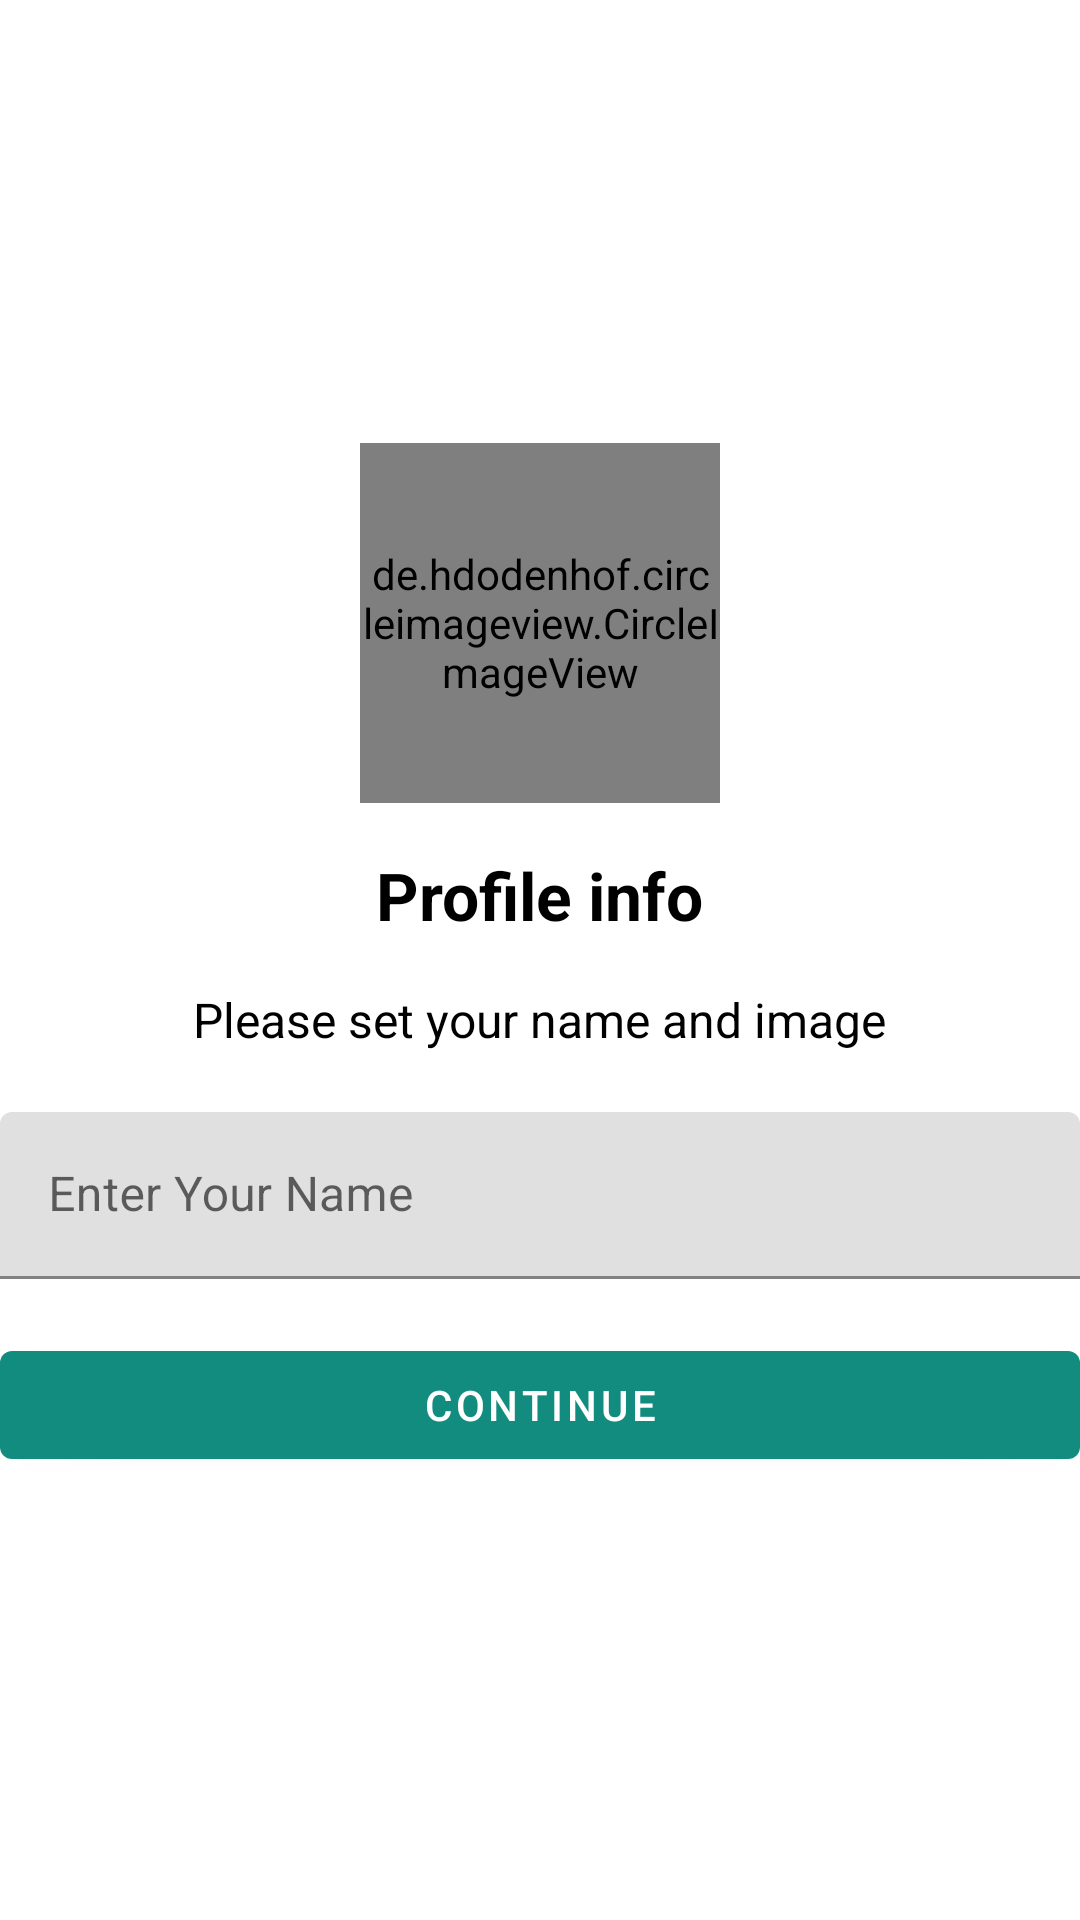

Layout XML and referenced resources for this Android screen:
<!-- AndroidManifest.xml: application theme Theme.AllPlayerv10 -->
<!-- res/layout/activity_profile.xml -->
<?xml version="1.0" encoding="utf-8"?>
<LinearLayout xmlns:android="http://schemas.android.com/apk/res/android"
    xmlns:app="http://schemas.android.com/apk/res-auto"
    xmlns:tools="http://schemas.android.com/tools"
    android:layout_width="match_parent"
    android:layout_height="match_parent"
    android:orientation="vertical"
    android:gravity="center"
    tools:context=".activity.ProfileActivity">


    <de.hdodenhof.circleimageview.CircleImageView
        android:id="@+id/userImage"
        android:layout_width="120dp"
        android:src="@drawable/logo"
        android:layout_height="120dp"/>


    <TextView
        android:layout_width="wrap_content"
        android:layout_height="wrap_content"
        android:layout_marginTop="16dp"
        android:textSize="22sp"
        android:textColor="@color/black"
        android:textStyle="bold"
        android:text="Profile info"/>
    <TextView
        android:layout_width="wrap_content"
        android:layout_height="wrap_content"
        android:layout_marginTop="16dp"
        android:textSize="16sp"
        android:textColor="@color/black"
        android:text="Please set your name and image"/>

    <com.google.android.material.textfield.TextInputLayout
        style="@style/ThemeOverlay.Material3.TextInputEditText.OutlinedBox"
        android:layout_width="match_parent"
        android:layout_height="wrap_content"
        android:layout_marginTop="20dp"
        >

        <com.google.android.material.textfield.TextInputEditText
            android:id="@+id/userName"
            android:layout_width="match_parent"
            android:layout_height="wrap_content"
            android:hint="Enter Your Name" />
    </com.google.android.material.textfield.TextInputLayout>

    <com.google.android.material.button.MaterialButton
        android:id="@+id/continueBtn"
        android:layout_width="match_parent"
        android:layout_height="wrap_content"
        android:layout_marginTop="18dp"
        android:text="Continue"

        />



</LinearLayout>
<!-- resources referenced by this layout -->
<resources>
  <color name="black">#FF000000</color>
  <!-- drawable logo (drawable) -->
  <?xml version="1.0" encoding="utf-8"?>
  <adaptive-icon xmlns:android="http://schemas.android.com/apk/res/android">
      <background android:drawable="@color/appicon_ic_background"/>
      <foreground android:drawable="@mipmap/appicon_ic_foreground"/>
  </adaptive-icon>
  <style name="Theme.AllPlayerv10" parent="Theme.MaterialComponents.DayNight.DarkActionBar">
          
          <item name="colorPrimary">@color/colorPrimary</item>
          <item name="colorPrimaryVariant">@color/colorPrimaryDark</item>
          <item name="colorOnPrimary">@color/white</item>
          
          <item name="colorSecondary">@color/colorPrimary</item>
          <item name="colorSecondaryVariant">@color/colorPrimaryDark</item>
          <item name="colorOnSecondary">@color/black</item>
          
          <item name="android:statusBarColor">?attr/colorPrimaryVariant</item>
          
      </style>
  <color name="appicon_ic_background">#3DDC84</color>
  <color name="colorPrimary">#128C7E</color>
  <color name="colorPrimaryDark">#075E54</color>
  <color name="white">#FFFFFFFF</color>
</resources>
